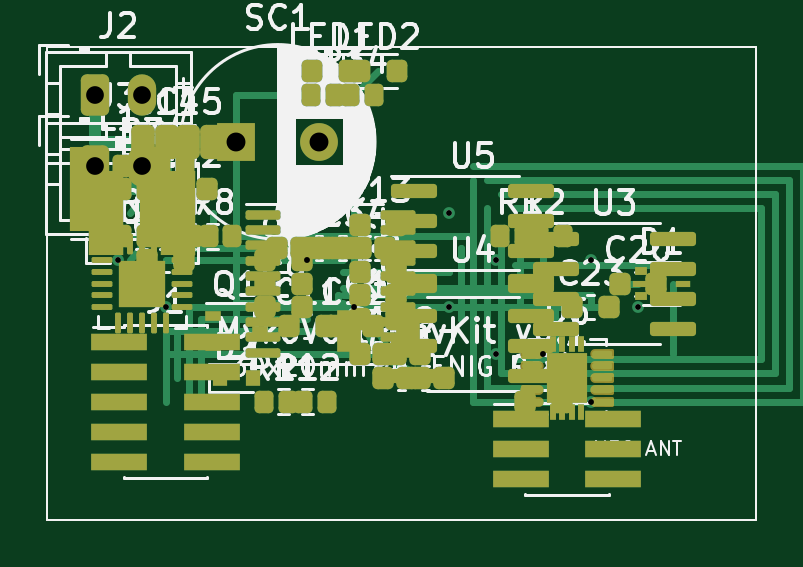
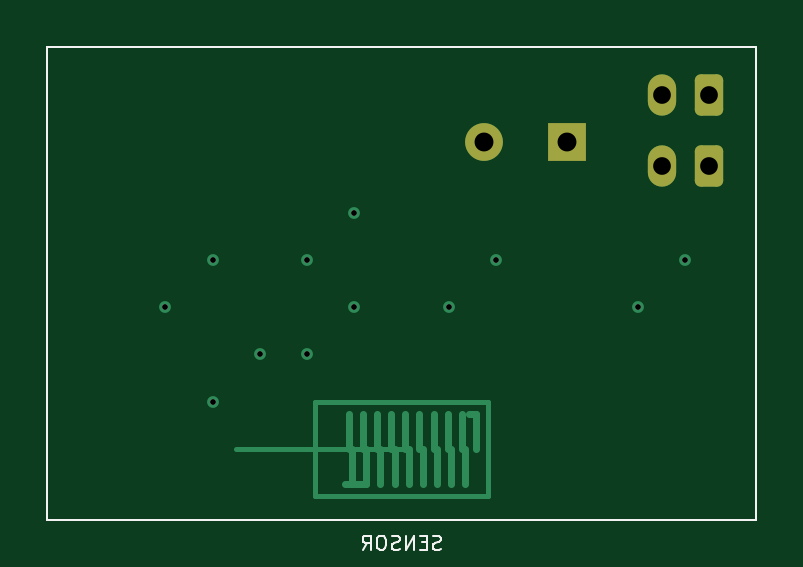
Circuit board: 10 layer files. Board 30.0 x 20.0 mm.
- bottom_copper: mykovolt_devkit-B_Cu.gbl (3940 bytes)
- bottom_mask: mykovolt_devkit-B_Mask.gbs (1556 bytes)
- paste: mykovolt_devkit-B_Paste.gbp (663 bytes)
- bottom_silk: mykovolt_devkit-B_SilkS.gbo (3965 bytes)
- outline: mykovolt_devkit-Edge_Cuts.gm1 (636 bytes)
- top_copper: mykovolt_devkit-F_Cu.gtl (14004 bytes)
- top_mask: mykovolt_devkit-F_Mask.gts (8353 bytes)
- paste: mykovolt_devkit-F_Paste.gtp (7755 bytes)
- top_silk: mykovolt_devkit-F_SilkS.gto (71576 bytes)
- drill: mykovolt_devkit.drl (658 bytes)

=== bottom_copper: mykovolt_devkit-B_Cu.gbl ===
%TF.GenerationSoftware,KiCad,Pcbnew,6.0.11+dfsg-1*%
%TF.CreationDate,2026-07-27T13:39:11+02:00*%
%TF.ProjectId,mykovolt_devkit,6d796b6f-766f-46c7-945f-6465766b6974,rev?*%
%TF.SameCoordinates,Original*%
%TF.FileFunction,Copper,L4,Bot*%
%TF.FilePolarity,Positive*%
%FSLAX46Y46*%
G04 Gerber Fmt 4.6, Leading zero omitted, Abs format (unit mm)*
G04 Created by KiCad (PCBNEW 6.0.11+dfsg-1) date 2026-07-27 13:39:11*
%MOMM*%
%LPD*%
G01*
G04 APERTURE LIST*
G04 Aperture macros list*
%AMRoundRect*
0 Rectangle with rounded corners*
0 $1 Rounding radius*
0 $2 $3 $4 $5 $6 $7 $8 $9 X,Y pos of 4 corners*
0 Add a 4 corners polygon primitive as box body*
4,1,4,$2,$3,$4,$5,$6,$7,$8,$9,$2,$3,0*
0 Add four circle primitives for the rounded corners*
1,1,$1+$1,$2,$3*
1,1,$1+$1,$4,$5*
1,1,$1+$1,$6,$7*
1,1,$1+$1,$8,$9*
0 Add four rect primitives between the rounded corners*
20,1,$1+$1,$2,$3,$4,$5,0*
20,1,$1+$1,$4,$5,$6,$7,0*
20,1,$1+$1,$6,$7,$8,$9,0*
20,1,$1+$1,$8,$9,$2,$3,0*%
G04 Aperture macros list end*
%TA.AperFunction,Profile*%
%ADD10C,0.100000*%
%TD*%
%TA.AperFunction,ComponentPad*%
%ADD11RoundRect,0.250000X-0.350000X-0.625000X0.350000X-0.625000X0.350000X0.625000X-0.350000X0.625000X0*%
%TD*%
%TA.AperFunction,ComponentPad*%
%ADD12O,1.200000X1.750000*%
%TD*%
%TA.AperFunction,ComponentPad*%
%ADD13R,1.600000X1.600000*%
%TD*%
%TA.AperFunction,ComponentPad*%
%ADD14C,1.600000*%
%TD*%
%TA.AperFunction,ViaPad*%
%ADD15C,0.500000*%
%TD*%
%TA.AperFunction,Conductor*%
%ADD16C,0.300000*%
%TD*%
%TA.AperFunction,Conductor*%
%ADD17C,0.200000*%
%TD*%
%ADD18C,0.250000*%
%ADD19C,0.350000*%
G04 APERTURE END LIST*
D10*
X30000000Y0D02*
X30000000Y-20000000D01*
X0Y-20000000D02*
X0Y0D01*
X0Y0D02*
X30000000Y0D01*
X30000000Y-20000000D02*
X0Y-20000000D01*
D11*
X2000000Y-5000000D03*
D12*
X4000000Y-5000000D03*
D13*
X8000000Y-4000000D03*
D14*
X11500000Y-4000000D03*
D11*
X2000000Y-2000000D03*
D12*
X4000000Y-2000000D03*
D15*
X5000000Y-11000000D03*
X13000000Y-11000000D03*
X25000000Y-11000000D03*
X19000000Y-13000000D03*
X19000000Y-9000000D03*
X23000000Y-15000000D03*
X11000000Y-9000000D03*
X17000000Y-11000000D03*
X21000000Y-13000000D03*
X3000000Y-9000000D03*
X17000000Y-7000000D03*
X23000000Y-9000000D03*
D16*
X15450000Y-15500000D02*
X15450000Y-17000000D01*
X13650000Y-15500000D02*
X13650000Y-17000000D01*
X11850000Y-15500000D02*
X11850000Y-17000000D01*
X16050000Y-15500000D02*
X16050000Y-17000000D01*
X14850000Y-15500000D02*
X14850000Y-17000000D01*
X14250000Y-15500000D02*
X14250000Y-17000000D01*
D17*
X15000000Y-17000000D02*
X21000000Y-17000000D01*
D16*
X16650000Y-15500000D02*
X16650000Y-17000000D01*
X17250000Y-15500000D02*
X17250000Y-17000000D01*
X12450000Y-15500000D02*
X12450000Y-17000000D01*
X13050000Y-15500000D02*
X13050000Y-17000000D01*
X11850000Y-15500000D02*
X12150000Y-15500000D01*
X15300000Y-17000000D02*
X15300000Y-18500000D01*
X16500000Y-17000000D02*
X16500000Y-18500000D01*
X16500000Y-18500000D02*
X17400000Y-18500000D01*
X12300000Y-17000000D02*
X12300000Y-18500000D01*
X17100000Y-17000000D02*
X17100000Y-18500000D01*
X13500000Y-17000000D02*
X13500000Y-18500000D01*
X14100000Y-17000000D02*
X14100000Y-18500000D01*
D17*
X16000000Y-17000000D02*
X22000000Y-17000000D01*
D16*
X14700000Y-17000000D02*
X14700000Y-18500000D01*
X12900000Y-17000000D02*
X12900000Y-18500000D01*
X15900000Y-17000000D02*
X15900000Y-18500000D01*
D17*
X11350000Y-15000000D02*
X18650000Y-15000000D01*
X11350000Y-19000000D02*
X11350000Y-15000000D01*
X18650000Y-15000000D02*
X18650000Y-19000000D01*
X18650000Y-19000000D02*
X11350000Y-19000000D01*
D18*
X5000000Y-11000000D03*
X13000000Y-11000000D03*
X25000000Y-11000000D03*
X19000000Y-13000000D03*
X19000000Y-9000000D03*
X23000000Y-15000000D03*
X11000000Y-9000000D03*
X17000000Y-11000000D03*
X21000000Y-13000000D03*
X3000000Y-9000000D03*
X17000000Y-7000000D03*
X23000000Y-9000000D03*
D19*
X2000000Y-5000000D03*
X4000000Y-5000000D03*
X8000000Y-4000000D03*
X11500000Y-4000000D03*
X2000000Y-2000000D03*
X4000000Y-2000000D03*
M02*

=== bottom_mask: mykovolt_devkit-B_Mask.gbs (1556 bytes, source withheld) ===
=== paste: mykovolt_devkit-B_Paste.gbp ===
%TF.GenerationSoftware,KiCad,Pcbnew,6.0.11+dfsg-1*%
%TF.CreationDate,2026-07-27T13:39:11+02:00*%
%TF.ProjectId,mykovolt_devkit,6d796b6f-766f-46c7-945f-6465766b6974,rev?*%
%TF.SameCoordinates,Original*%
%TF.FileFunction,Paste,Bot*%
%TF.FilePolarity,Positive*%
%FSLAX46Y46*%
G04 Gerber Fmt 4.6, Leading zero omitted, Abs format (unit mm)*
G04 Created by KiCad (PCBNEW 6.0.11+dfsg-1) date 2026-07-27 13:39:11*
%MOMM*%
%LPD*%
G01*
G04 APERTURE LIST*
%TA.AperFunction,Profile*%
%ADD10C,0.100000*%
%TD*%
G04 APERTURE END LIST*
D10*
X30000000Y0D02*
X30000000Y-20000000D01*
X0Y-20000000D02*
X0Y0D01*
X0Y0D02*
X30000000Y0D01*
X30000000Y-20000000D02*
X0Y-20000000D01*
M02*

=== bottom_silk: mykovolt_devkit-B_SilkS.gbo ===
%TF.GenerationSoftware,KiCad,Pcbnew,6.0.11+dfsg-1*%
%TF.CreationDate,2026-07-27T13:39:11+02:00*%
%TF.ProjectId,mykovolt_devkit,6d796b6f-766f-46c7-945f-6465766b6974,rev?*%
%TF.SameCoordinates,Original*%
%TF.FileFunction,Legend,Bot*%
%TF.FilePolarity,Positive*%
%FSLAX46Y46*%
G04 Gerber Fmt 4.6, Leading zero omitted, Abs format (unit mm)*
G04 Created by KiCad (PCBNEW 6.0.11+dfsg-1) date 2026-07-27 13:39:11*
%MOMM*%
%LPD*%
G01*
G04 APERTURE LIST*
G04 Aperture macros list*
%AMRoundRect*
0 Rectangle with rounded corners*
0 $1 Rounding radius*
0 $2 $3 $4 $5 $6 $7 $8 $9 X,Y pos of 4 corners*
0 Add a 4 corners polygon primitive as box body*
4,1,4,$2,$3,$4,$5,$6,$7,$8,$9,$2,$3,0*
0 Add four circle primitives for the rounded corners*
1,1,$1+$1,$2,$3*
1,1,$1+$1,$4,$5*
1,1,$1+$1,$6,$7*
1,1,$1+$1,$8,$9*
0 Add four rect primitives between the rounded corners*
20,1,$1+$1,$2,$3,$4,$5,0*
20,1,$1+$1,$4,$5,$6,$7,0*
20,1,$1+$1,$6,$7,$8,$9,0*
20,1,$1+$1,$8,$9,$2,$3,0*%
G04 Aperture macros list end*
%TA.AperFunction,Profile*%
%ADD10C,0.100000*%
%TD*%
%ADD11C,0.100000*%
%ADD12C,0.250000*%
%ADD13C,0.350000*%
%ADD14RoundRect,0.250000X-0.350000X-0.625000X0.350000X-0.625000X0.350000X0.625000X-0.350000X0.625000X0*%
%ADD15O,1.200000X1.750000*%
%ADD16R,1.600000X1.600000*%
%ADD17C,1.600000*%
G04 APERTURE END LIST*
D10*
X30000000Y0D02*
X30000000Y-20000000D01*
X0Y-20000000D02*
X0Y0D01*
X0Y0D02*
X30000000Y0D01*
X30000000Y-20000000D02*
X0Y-20000000D01*
D11*
X13342857Y-21242857D02*
X13428571Y-21271428D01*
X13571428Y-21271428D01*
X13628571Y-21242857D01*
X13657142Y-21214285D01*
X13685714Y-21157142D01*
X13685714Y-21100000D01*
X13657142Y-21042857D01*
X13628571Y-21014285D01*
X13571428Y-20985714D01*
X13457142Y-20957142D01*
X13400000Y-20928571D01*
X13371428Y-20900000D01*
X13342857Y-20842857D01*
X13342857Y-20785714D01*
X13371428Y-20728571D01*
X13400000Y-20700000D01*
X13457142Y-20671428D01*
X13600000Y-20671428D01*
X13685714Y-20700000D01*
X13942857Y-20957142D02*
X14142857Y-20957142D01*
X14228571Y-21271428D02*
X13942857Y-21271428D01*
X13942857Y-20671428D01*
X14228571Y-20671428D01*
X14485714Y-21271428D02*
X14485714Y-20671428D01*
X14828571Y-21271428D01*
X14828571Y-20671428D01*
X15085714Y-21242857D02*
X15171428Y-21271428D01*
X15314285Y-21271428D01*
X15371428Y-21242857D01*
X15400000Y-21214285D01*
X15428571Y-21157142D01*
X15428571Y-21100000D01*
X15400000Y-21042857D01*
X15371428Y-21014285D01*
X15314285Y-20985714D01*
X15200000Y-20957142D01*
X15142857Y-20928571D01*
X15114285Y-20900000D01*
X15085714Y-20842857D01*
X15085714Y-20785714D01*
X15114285Y-20728571D01*
X15142857Y-20700000D01*
X15200000Y-20671428D01*
X15342857Y-20671428D01*
X15428571Y-20700000D01*
X15800000Y-20671428D02*
X15914285Y-20671428D01*
X15971428Y-20700000D01*
X16028571Y-20757142D01*
X16057142Y-20871428D01*
X16057142Y-21071428D01*
X16028571Y-21185714D01*
X15971428Y-21242857D01*
X15914285Y-21271428D01*
X15800000Y-21271428D01*
X15742857Y-21242857D01*
X15685714Y-21185714D01*
X15657142Y-21071428D01*
X15657142Y-20871428D01*
X15685714Y-20757142D01*
X15742857Y-20700000D01*
X15800000Y-20671428D01*
X16657142Y-21271428D02*
X16457142Y-20985714D01*
X16314285Y-21271428D02*
X16314285Y-20671428D01*
X16542857Y-20671428D01*
X16600000Y-20700000D01*
X16628571Y-20728571D01*
X16657142Y-20785714D01*
X16657142Y-20871428D01*
X16628571Y-20928571D01*
X16600000Y-20957142D01*
X16542857Y-20985714D01*
X16314285Y-20985714D01*
D12*
X5000000Y-11000000D03*
X13000000Y-11000000D03*
X25000000Y-11000000D03*
X19000000Y-13000000D03*
X19000000Y-9000000D03*
X23000000Y-15000000D03*
X11000000Y-9000000D03*
X17000000Y-11000000D03*
X21000000Y-13000000D03*
X3000000Y-9000000D03*
X17000000Y-7000000D03*
X23000000Y-9000000D03*
D13*
X2000000Y-5000000D03*
X4000000Y-5000000D03*
X8000000Y-4000000D03*
X11500000Y-4000000D03*
X2000000Y-2000000D03*
X4000000Y-2000000D03*
%LPC*%
D14*
X2000000Y-5000000D03*
D15*
X4000000Y-5000000D03*
D16*
X8000000Y-4000000D03*
D17*
X11500000Y-4000000D03*
D14*
X2000000Y-2000000D03*
D15*
X4000000Y-2000000D03*
M02*

=== outline: mykovolt_devkit-Edge_Cuts.gm1 ===
%TF.GenerationSoftware,KiCad,Pcbnew,6.0.11+dfsg-1*%
%TF.CreationDate,2026-07-27T13:39:11+02:00*%
%TF.ProjectId,mykovolt_devkit,6d796b6f-766f-46c7-945f-6465766b6974,rev?*%
%TF.SameCoordinates,Original*%
%TF.FileFunction,Profile,NP*%
%FSLAX46Y46*%
G04 Gerber Fmt 4.6, Leading zero omitted, Abs format (unit mm)*
G04 Created by KiCad (PCBNEW 6.0.11+dfsg-1) date 2026-07-27 13:39:11*
%MOMM*%
%LPD*%
G01*
G04 APERTURE LIST*
%TA.AperFunction,Profile*%
%ADD10C,0.100000*%
%TD*%
G04 APERTURE END LIST*
D10*
X30000000Y0D02*
X30000000Y-20000000D01*
X0Y-20000000D02*
X0Y0D01*
X0Y0D02*
X30000000Y0D01*
X30000000Y-20000000D02*
X0Y-20000000D01*
M02*

=== top_copper: mykovolt_devkit-F_Cu.gtl (14004 bytes, source omitted) ===
=== top_mask: mykovolt_devkit-F_Mask.gts (8353 bytes, source omitted) ===
=== paste: mykovolt_devkit-F_Paste.gtp (7755 bytes, source omitted) ===
=== top_silk: mykovolt_devkit-F_SilkS.gto (71576 bytes, source omitted) ===
=== drill: mykovolt_devkit.drl ===
M48
; DRILL file {KiCad 6.0.11+dfsg-1} date Mon Jul 27 13:39:11 2026
; FORMAT={-:-/ absolute / metric / decimal}
; #@! TF.CreationDate,2026-07-27T13:39:11+02:00
; #@! TF.GenerationSoftware,Kicad,Pcbnew,6.0.11+dfsg-1
; #@! TF.FileFunction,MixedPlating,1,4
FMAT,2
METRIC
; #@! TA.AperFunction,Plated,PTH,ViaDrill
T1C0.250
; #@! TA.AperFunction,Plated,PTH,ComponentDrill
T2C0.750
; #@! TA.AperFunction,Plated,PTH,ComponentDrill
T3C0.800
%
G90
G05
T1
X3.0Y-9.0
X5.0Y-11.0
X11.0Y-9.0
X13.0Y-11.0
X17.0Y-7.0
X17.0Y-11.0
X19.0Y-9.0
X19.0Y-13.0
X21.0Y-13.0
X23.0Y-9.0
X23.0Y-15.0
X25.0Y-11.0
T2
X2.0Y-2.0
X2.0Y-5.0
X4.0Y-2.0
X4.0Y-5.0
T3
X8.0Y-4.0
X11.5Y-4.0
T0
M30
